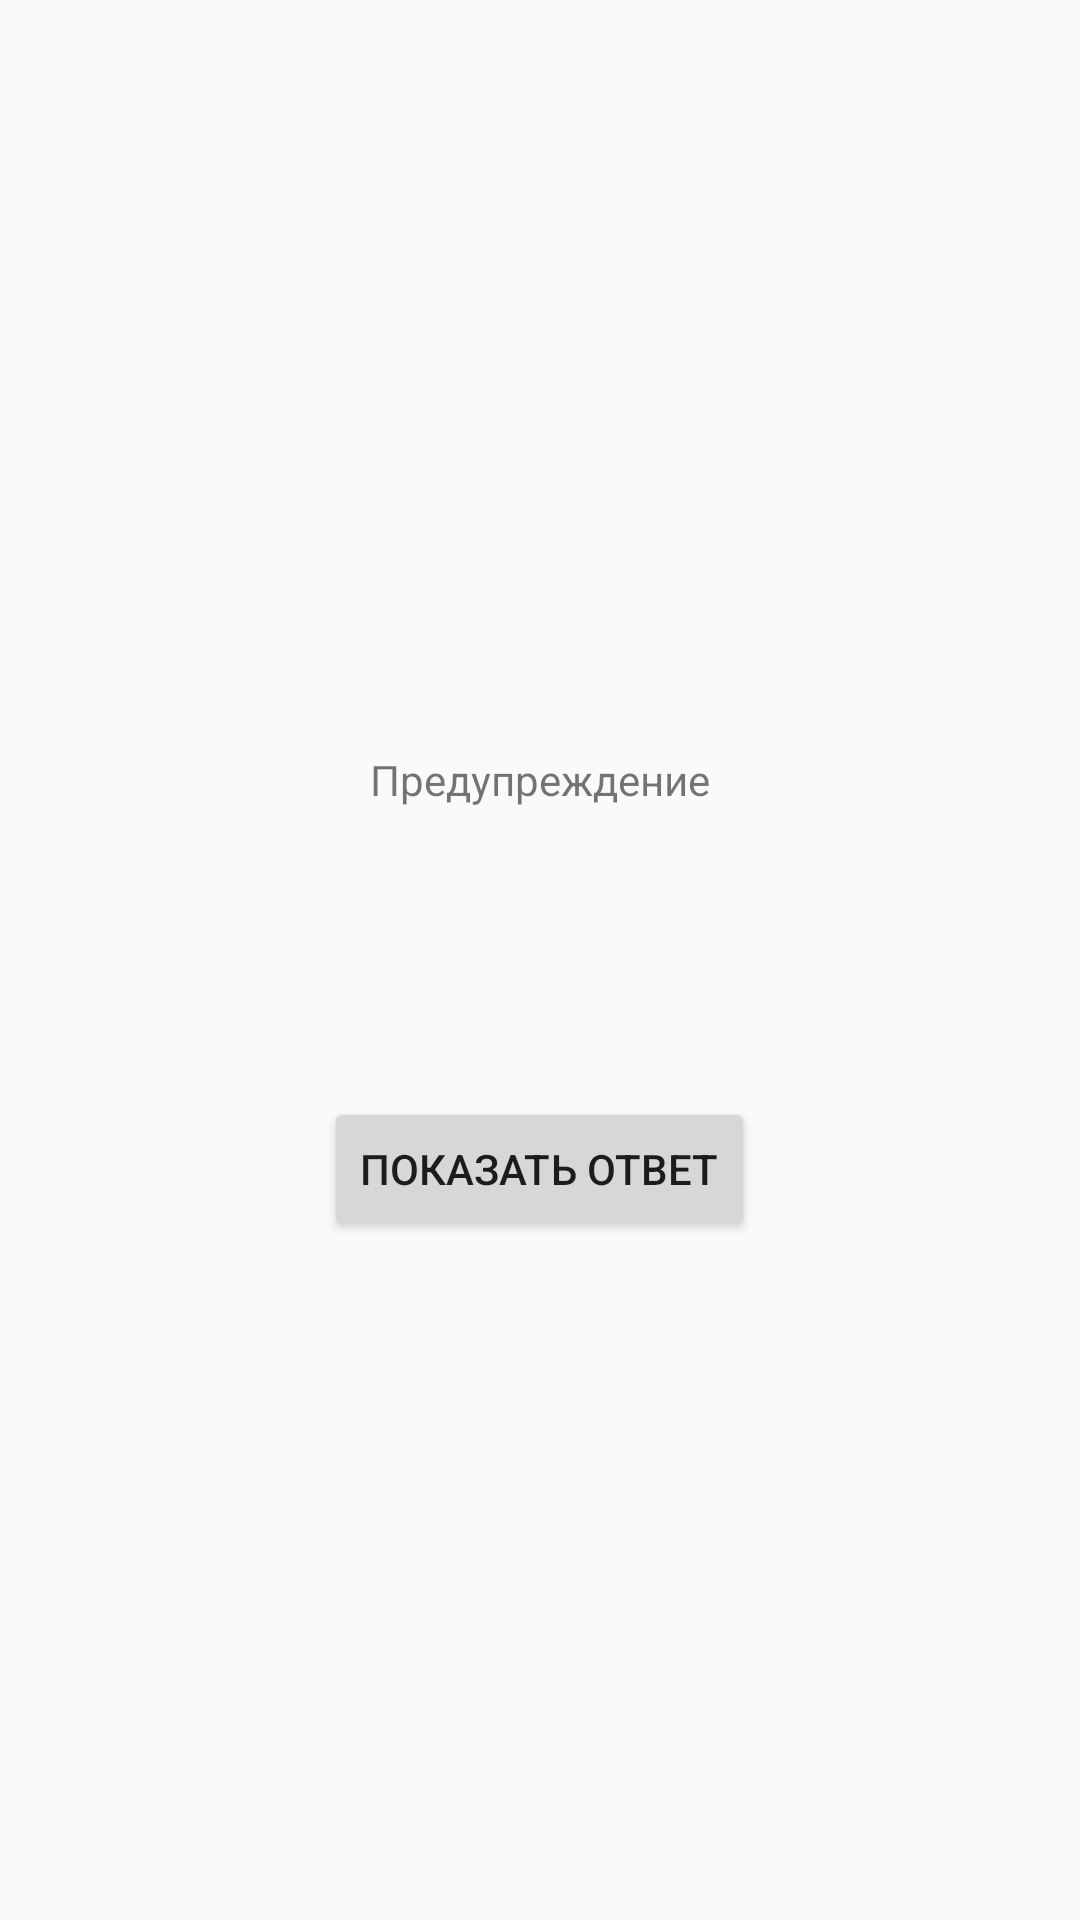

Layout XML and referenced resources for this Android screen:
<!-- AndroidManifest.xml: application theme AppTheme -->
<!-- res/layout/activity_cheat.xml -->
<?xml version="1.0" encoding="utf-8"?>
<LinearLayout xmlns:android="http://schemas.android.com/apk/res/android"
    android:layout_width="match_parent"
    android:layout_height="match_parent"
    android:gravity="center"
    android:orientation="vertical">

    <TextView
        android:layout_width="wrap_content"
        android:layout_height="wrap_content"
        android:padding="24dp"
        android:text="@string/warning" />

    <TextView
        android:id="@+id/answerTextView"
        android:padding="24dp"
        android:textSize="18sp"
        android:textStyle="bold"
        android:layout_width="wrap_content"
        android:layout_height="wrap_content" />
    <Button
        android:layout_width="wrap_content"
        android:id="@+id/showAnswerButton"
        android:text="@string/show_answer_button"
        android:layout_height="wrap_content" />

</LinearLayout>
<!-- resources referenced by this layout -->
<resources>
  <string name="show_answer_button">Показать ответ</string>
  <string name="warning">Предупреждение</string>
  <style name="AppTheme" parent="Theme.AppCompat.Light.DarkActionBar">
          
          <item name="colorPrimary">@color/colorPrimary</item>
          <item name="colorPrimaryDark">@color/colorPrimaryDark</item>
          <item name="colorAccent">@color/colorAccent</item>
      </style>
  <!-- not gathered from this repository: default colours our renderer supplied (Android Studio template values) -->
  <color name="colorPrimary">#FF6200EE</color>
  <color name="colorPrimaryDark">#FF3700B3</color>
  <color name="colorAccent">#FF03DAC5</color>
</resources>
